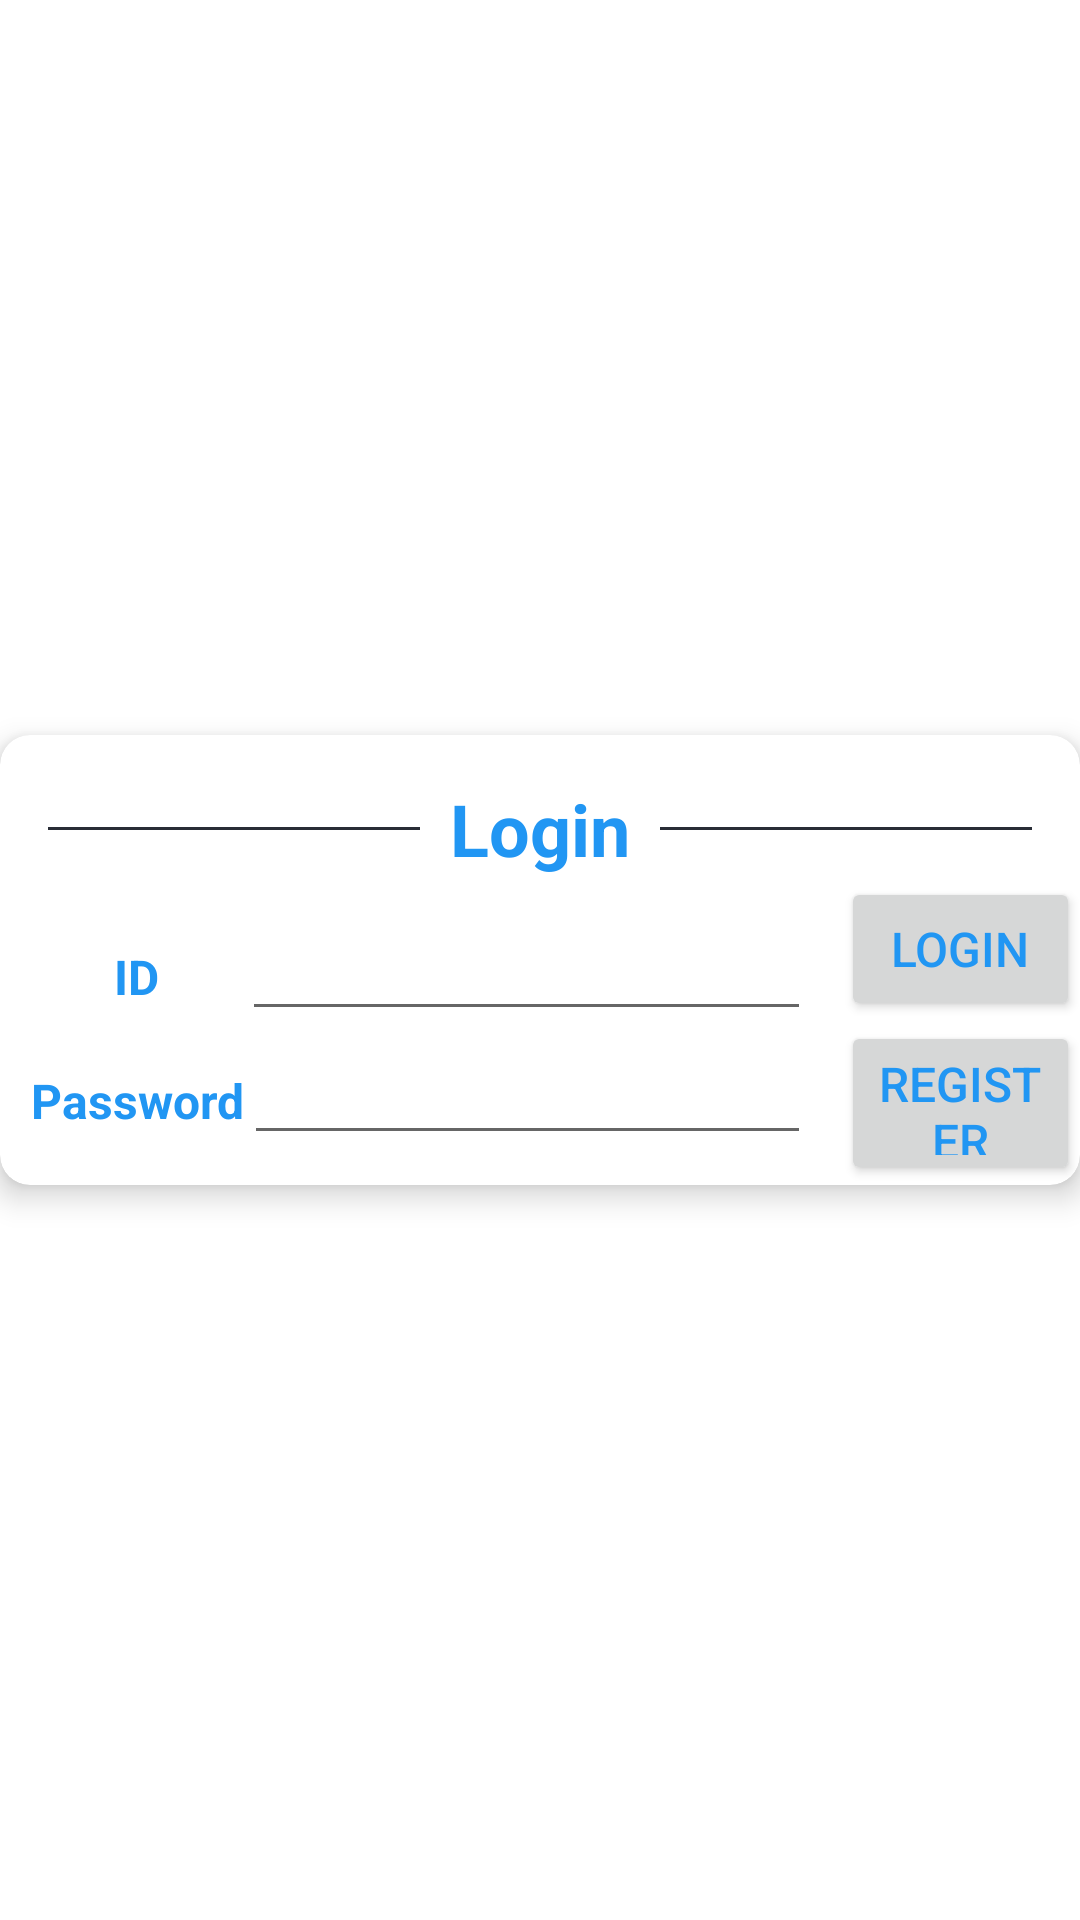

This screen was rendered from an Android layout file. Write that file and the resources it references.
<!-- AndroidManifest.xml: application theme Theme.MyCloset -->
<!-- res/layout/login_activity.xml -->
<?xml version="1.0" encoding="utf-8"?>
<androidx.constraintlayout.widget.ConstraintLayout xmlns:android="http://schemas.android.com/apk/res/android"
    xmlns:app="http://schemas.android.com/apk/res-auto"
    xmlns:tools="http://schemas.android.com/tools"
    android:layout_width="match_parent"
    android:layout_height="match_parent"
    android:layout_centerHorizontal="false">

    <androidx.cardview.widget.CardView
        android:layout_width="match_parent"
        android:layout_height="wrap_content"
        android:layout_centerHorizontal="true"
        android:background="@android:color/transparent"
        android:gravity="center"
        app:cardCornerRadius="10dp"
        app:cardElevation="6dp"
        app:layout_constraintBottom_toBottomOf="parent"
        app:layout_constraintEnd_toEndOf="parent"
        app:layout_constraintStart_toStartOf="parent"
        app:layout_constraintTop_toTopOf="parent">

        <RelativeLayout
            android:layout_width="wrap_content"
            android:layout_height="match_parent"
            android:gravity="center">

            <RelativeLayout
                android:id="@+id/RLCodyTip"
                android:layout_width="match_parent"
                android:layout_height="wrap_content"
                android:layout_marginTop="15dp">

                <TextView
                    android:id="@+id/TVCodyTipTitle"
                    android:layout_width="wrap_content"
                    android:layout_height="wrap_content"
                    android:layout_centerInParent="true"
                    android:layout_marginLeft="10dp"
                    android:layout_marginRight="10dp"
                    android:text="Login"
                    android:textColor="@color/skyblue"
                    android:textSize="24sp"
                    android:textStyle="bold" />

                <View
                    android:layout_width="match_parent"
                    android:layout_height="1dp"
                    android:layout_centerVertical="true"
                    android:layout_marginLeft="16dp"
                    android:layout_toLeftOf="@id/TVCodyTipTitle"
                    android:background="@color/black_shade_1" />

                <View
                    android:layout_width="match_parent"
                    android:layout_height="1dp"
                    android:layout_centerVertical="true"
                    android:layout_marginRight="16dp"
                    android:layout_toRightOf="@id/TVCodyTipTitle"
                    android:background="@color/black_shade_1" />
            </RelativeLayout>

            <LinearLayout
                android:layout_width="match_parent"
                android:layout_height="wrap_content"
                android:layout_below="@id/RLCodyTip"
                android:orientation="horizontal">

                <LinearLayout
                    android:layout_width="wrap_content"
                    android:layout_height="wrap_content"
                    android:layout_marginStart="10dp"
                    android:layout_marginTop="10dp"
                    android:layout_marginEnd="10dp"
                    android:layout_marginBottom="10dp"
                    android:orientation="vertical">

                    <LinearLayout
                        android:layout_width="match_parent"
                        android:layout_height="wrap_content"
                        android:orientation="horizontal">

                        <TextView
                            android:id="@+id/textView"
                            android:layout_width="70dp"
                            android:layout_height="wrap_content"
                            android:layout_weight="1"
                            android:text="ID"
                            android:textAlignment="center"
                            android:textSize="16sp"
                            android:textStyle="bold" />

                        <EditText
                            android:id="@+id/ETuserId"
                            android:layout_width="wrap_content"
                            android:layout_height="wrap_content"
                            android:layout_weight="1"
                            android:ems="9"
                            android:inputType="text"
                            android:textColor="@color/black_shade_1"
                            android:textSize="18sp"
                            android:textStyle="italic" />
                    </LinearLayout>

                    <LinearLayout
                        android:layout_width="match_parent"
                        android:layout_height="wrap_content"
                        android:orientation="horizontal">

                        <TextView
                            android:id="@+id/textView2"
                            android:layout_width="wrap_content"
                            android:layout_height="wrap_content"
                            android:layout_weight="1"
                            android:text="Password"
                            android:textAlignment="center"
                            android:textSize="16sp"
                            android:textStyle="bold" />

                        <EditText
                            android:id="@+id/ETpasswd"
                            android:layout_width="wrap_content"
                            android:layout_height="wrap_content"
                            android:layout_weight="1"
                            android:ems="9"
                            android:inputType="textPassword"
                            android:textStyle="italic" />
                    </LinearLayout>

                </LinearLayout>

                <LinearLayout
                    android:layout_width="wrap_content"
                    android:layout_height="match_parent"
                    android:gravity="center_vertical"
                    android:orientation="vertical">

                    <Button
                        android:id="@+id/login_btn"
                        android:layout_width="match_parent"
                        android:layout_height="wrap_content"
                        android:layout_gravity="center"
                        android:onClick="onLoginClick"
                        android:text="logIn"
                        android:textSize="16sp" />

                    <Button
                        android:id="@+id/register_btn"
                        android:layout_width="wrap_content"
                        android:layout_height="wrap_content"
                        android:layout_gravity="center"
                        android:onClick="onLoginClick"
                        android:text="register"
                        android:textSize="16sp" />
                </LinearLayout>
            </LinearLayout>

        </RelativeLayout>

    </androidx.cardview.widget.CardView>

</androidx.constraintlayout.widget.ConstraintLayout>
<!-- resources referenced by this layout -->
<resources>
  <color name="black_shade_1">#292D36</color>
  <color name="skyblue">#2196F3</color>
  <style name="Theme.MyCloset" parent="Theme.MaterialComponents.DayNight.NoActionBar">
          
          <item name="android:textColor">@color/skyblue</item>
          <item name="colorPrimary">@color/skyblue</item>
          <item name="colorPrimaryVariant">@color/purple_700</item>
          <item name="colorOnPrimary">@color/white</item>
          
          <item name="colorSecondary">@color/teal_200</item>
          <item name="colorSecondaryVariant">@color/teal_700</item>
          <item name="colorOnSecondary">@color/black</item>
          <item name="android:statusBarColor" tools:targetApi="l">@color/white</item>
          <item name="android:windowLightStatusBar" tools:targetApi="m">true</item>
          
          
      </style>
  <color name="purple_700">#FF3700B3</color>
  <color name="white">#FFFFFFFF</color>
  <color name="teal_200">#FF03DAC5</color>
  <color name="teal_700">#FF018786</color>
  <color name="black">#FF000000</color>
</resources>
